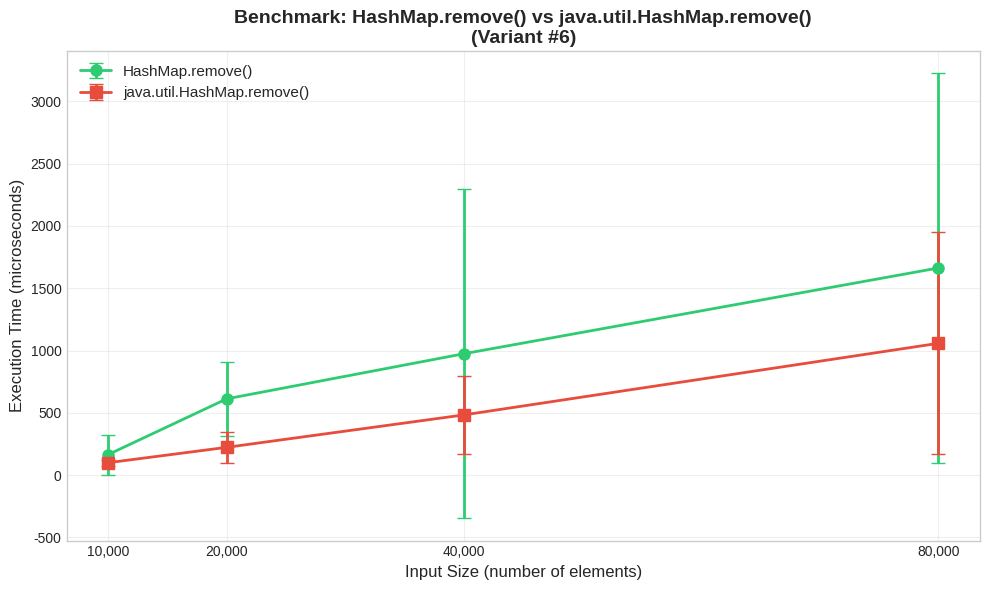
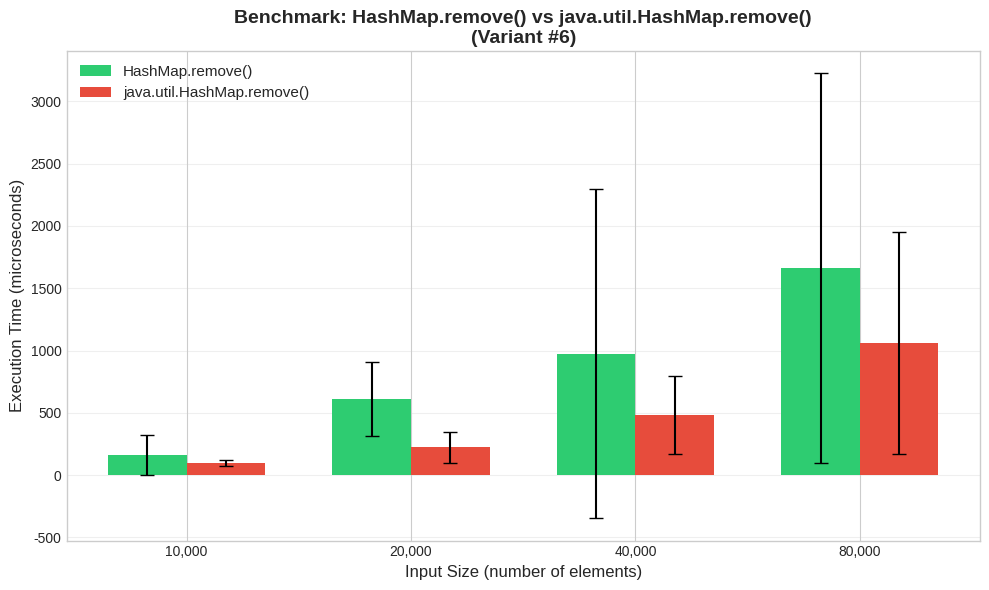

These charts were generated, in order, by the following Python code:
#!/usr/bin/env python3
"""
Generate benchmark graphs for Lab 3 Report
Variant #6: HashMap.remove() vs java.util.HashMap.remove()
"""

import matplotlib.pyplot as plt
import pandas as pd
import numpy as np

# Benchmark data
data = {
    'Input Size': [10000, 20000, 40000, 80000],
    'HashMap.remove()': [164.703, 612.357, 974.472, 1662.817],
    'HashMap Error': [159.832, 299.610, 1321.127, 1563.213],
    'java.util.HashMap.remove()': [99.630, 223.154, 483.432, 1058.088],
    'Java Error': [25.210, 126.543, 313.546, 889.833]
}

df = pd.DataFrame(data)

# Set up the plot style
plt.style.use('seaborn-v0_8-whitegrid')
fig, ax = plt.subplots(figsize=(10, 6))

# Plot lines with error bars
x = df['Input Size']
ax.errorbar(x, df['HashMap.remove()'], yerr=df['HashMap Error'],
            marker='o', markersize=8, linewidth=2, capsize=5,
            label='HashMap.remove()', color='#2ecc71')
ax.errorbar(x, df['java.util.HashMap.remove()'], yerr=df['Java Error'],
            marker='s', markersize=8, linewidth=2, capsize=5,
            label='java.util.HashMap.remove()', color='#e74c3c')

# Labels and title
ax.set_xlabel('Input Size (number of elements)', fontsize=12)
ax.set_ylabel('Execution Time (microseconds)', fontsize=12)
ax.set_title('Benchmark: HashMap.remove() vs java.util.HashMap.remove()\n(Variant #6)', fontsize=14, fontweight='bold')

# Format x-axis
ax.set_xticks(x)
ax.set_xticklabels(['10,000', '20,000', '40,000', '80,000'])

# Legend
ax.legend(loc='upper left', fontsize=11)

# Grid
ax.grid(True, alpha=0.3)

# Tight layout
plt.tight_layout()

# Save the figure
plt.savefig('benchmark_graph.png', dpi=150, bbox_inches='tight')
plt.savefig('benchmark_graph.pdf', bbox_inches='tight')
print("Saved: benchmark_graph.png and benchmark_graph.pdf")

# Also create a bar chart comparison
fig2, ax2 = plt.subplots(figsize=(10, 6))

x_pos = np.arange(len(df['Input Size']))
width = 0.35

bars1 = ax2.bar(x_pos - width/2, df['HashMap.remove()'], width,
                yerr=df['HashMap Error'], label='HashMap.remove()',
                color='#2ecc71', capsize=5)
bars2 = ax2.bar(x_pos + width/2, df['java.util.HashMap.remove()'], width,
                yerr=df['Java Error'], label='java.util.HashMap.remove()',
                color='#e74c3c', capsize=5)

ax2.set_xlabel('Input Size (number of elements)', fontsize=12)
ax2.set_ylabel('Execution Time (microseconds)', fontsize=12)
ax2.set_title('Benchmark: HashMap.remove() vs java.util.HashMap.remove()\n(Variant #6)', fontsize=14, fontweight='bold')
ax2.set_xticks(x_pos)
ax2.set_xticklabels(['10,000', '20,000', '40,000', '80,000'])
ax2.legend(loc='upper left', fontsize=11)
ax2.grid(True, alpha=0.3, axis='y')

plt.tight_layout()
plt.savefig('benchmark_bar_chart.png', dpi=150, bbox_inches='tight')
plt.savefig('benchmark_bar_chart.pdf', bbox_inches='tight')
print("Saved: benchmark_bar_chart.png and benchmark_bar_chart.pdf")

# Print summary table
print("\n" + "="*60)
print("BENCHMARK RESULTS SUMMARY")
print("="*60)
print(df.to_string(index=False))
print("="*60)

# Calculate speedup
print("\njava.util.HashMap speedup over custom HashMap:")
for i, row in df.iterrows():
    custom = row['HashMap.remove()']
    java = row['java.util.HashMap.remove()']
    speedup = custom / java
    print(f"  {int(row['Input Size']):,} elements: {speedup:.2f}x faster")
